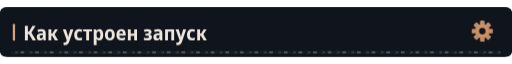
t = 0.00 s
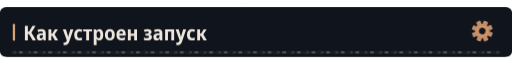
t = 1.43 s
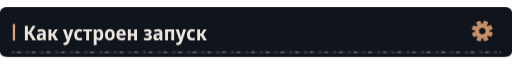
t = 4.43 s
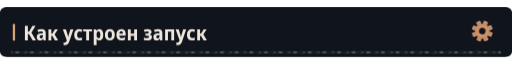
t = 7.43 s

The animated SVG that drew these frames (rendered in a browser with its animation timeline set to each time). Animation: 4 CSS @keyframes rules; frames cover the first 7.43 s, repeats indefinitely.

<svg xmlns="http://www.w3.org/2000/svg" width="1120" height="108" viewBox="0 0 1120 108" role="img"><defs><clipPath id="motion-frame"><rect x="1.0" y="1.0" width="1118.0" height="106.0" rx="14" /></clipPath><clipPath id="motion-belt"><rect x="24.0" y="95.0" width="1072.0" height="7" rx="1" /></clipPath><linearGradient id="motion-sheen" x1="0" y1="0" x2="1" y2=".2"><stop offset="0" stop-color="#e2c6a4" stop-opacity="0" /><stop offset=".46" stop-color="#e2c6a4" stop-opacity="0" /><stop offset=".5" stop-color="#e2c6a4" stop-opacity=".11" /><stop offset=".54" stop-color="#e2c6a4" stop-opacity="0" /><stop offset="1" stop-color="#e2c6a4" stop-opacity="0" /></linearGradient></defs><style>
@keyframes profile-belt { to { transform: translateX(32px); } }
@keyframes profile-sheen { to { transform: translateX(3360px); } }
@keyframes profile-gear { to { transform: rotate(360deg); } }
@keyframes profile-signal { 0%,100% { opacity: .35; } 50% { opacity: .85; } }
.profile-conveyor { animation: profile-belt 1.6s linear infinite; }
.profile-sheen { animation: profile-sheen 9s linear infinite; animation-delay: -1.43s; }
.profile-gear { transform-origin: 0px 0px; animation: profile-gear 24s linear infinite; }
.profile-signal { animation: profile-signal 6s cubic-bezier(.77,0,.175,1) infinite; animation-delay: -1.43s; }
@media (prefers-reduced-motion: reduce) {
 .profile-conveyor, .profile-sheen, .profile-gear, .profile-signal { animation: none; }
 .profile-sheen { opacity: 0; }
}
</style><title>Как устроен запуск</title><rect width="1120" height="108" rx="16" fill="#0d1117" /><g clip-path="url(#motion-frame)" pointer-events="none"><rect x="-1120.0" y="0.0" width="1120.0" height="108.0" fill="url(#motion-sheen)" class="profile-sheen" /></g><rect width="1120" height="108" rx="12" fill="#10151d" /><rect x="28" y="36.0" width="5" height="37" rx="2" fill="#d4a478" /><g transform="translate(51 72) scale(0.044 -0.044)" fill="#eee6dc"><path transform="translate(0 0)" d="M80 0V714H226V432H286L456 714H610L402 378L631 0H465L282 309H226V0Z" /><path transform="translate(633 0)" d="M194 -10Q115 -10 74.5 36.5Q34 83 34 158Q34 330 258 338L340 341V365Q340 407 317.5 426.5Q295 446 247 446Q186 446 106 412L67 513Q164 557 268 557Q377 557 429.5 508.5Q482 460 482 358V0H380L354 74H351Q320 31 282.5 10.5Q245 -10 194 -10ZM246 98Q286 98 313.0 125.5Q340 153 340 205V253L289 251Q232 248 206.0 227.0Q180 206 180 167Q180 132 197.5 115.0Q215 98 246 98Z" /><path transform="translate(1179 0)" d="M71 0V546H213V335H262L394 546H540L376 288L552 0H392L261 222H213V0Z" /><path transform="translate(1965 0)" d="M107 -240Q85 -240 66.5 -237.5Q48 -235 34 -231V-112Q46 -115 58.0 -117.0Q70 -119 84 -119Q129 -119 151.5 -95.0Q174 -71 189 -27L198 -1L1 547H154L242 253Q249 229 254.5 203.5Q260 178 263 156H267Q270 177 276.5 202.0Q283 227 290 253L376 547H524L322 -51Q290 -146 241.0 -193.0Q192 -240 107 -240Z" /><path transform="translate(2490 0)" d="M288 -10Q167 -10 103.0 61.5Q39 133 39 268Q39 409 108.5 483.0Q178 557 294 557Q382 557 447 522L406 413Q351 440 305 440Q246 440 215.5 397.0Q185 354 185 271Q185 108 314 108Q341 108 371.5 115.0Q402 122 431 136V20Q371 -10 288 -10Z" /><path transform="translate(2967 0)" d="M160 0V437H11V546H451V437H302V0Z" /><path transform="translate(3428 0)" d="M74 -240V546H188L208 475H215Q238 513 272.0 534.5Q306 556 356 556Q442 556 494.0 483.5Q546 411 546 273Q546 136 493.5 63.0Q441 -10 355 -10Q304 -10 270.5 11.0Q237 32 215 64H208Q215 16 215 -16V-240ZM313 107Q402 107 402 274Q402 358 380.5 399.5Q359 441 312 441Q260 441 238.0 404.0Q216 367 215 290V269Q215 189 237.0 148.0Q259 107 313 107Z" /><path transform="translate(4017 0)" d="M285 -10Q170 -10 105.0 64.5Q40 139 40 274Q40 407 106.0 481.5Q172 556 288 556Q403 556 467.0 482.0Q531 408 531 274Q531 140 466.0 65.0Q401 -10 285 -10ZM286 103Q339 103 363.0 144.0Q387 185 387 274Q387 363 363.0 403.5Q339 444 286 444Q234 444 209.5 403.0Q185 362 185 274Q185 186 209.5 144.5Q234 103 286 103Z" /><path transform="translate(4589 0)" d="M298 -10Q176 -10 107.5 61.5Q39 133 39 270Q39 408 104.0 482.5Q169 557 279 557Q386 557 443.5 490.5Q501 424 501 309V234H183Q185 170 219.5 136.5Q254 103 318 103Q394 103 471 143V28Q435 9 392.5 -0.5Q350 -10 298 -10ZM185 333H366Q366 386 344.5 418.5Q323 451 279 451Q238 451 213.5 422.0Q189 393 185 333Z" /><path transform="translate(5125 0)" d="M74 0V546H215V332H387V546H528V0H387V220H215V0Z" /><path transform="translate(5957 0)" d="M209 -10Q165 -10 118.5 -2.5Q72 5 36 20V136Q76 119 115.0 111.0Q154 103 191 103Q294 103 294 169Q294 202 268.5 217.0Q243 232 189 232H111V332H184Q282 332 282 392Q282 447 201 447Q141 447 71 416L32 518Q119 557 218 557Q314 557 367.5 518.5Q421 480 421 411Q421 315 323 290V285Q379 275 408.0 241.0Q437 207 437 155Q437 77 377.0 33.5Q317 -10 209 -10Z" /><path transform="translate(6430 0)" d="M194 -10Q115 -10 74.5 36.5Q34 83 34 158Q34 330 258 338L340 341V365Q340 407 317.5 426.5Q295 446 247 446Q186 446 106 412L67 513Q164 557 268 557Q377 557 429.5 508.5Q482 460 482 358V0H380L354 74H351Q320 31 282.5 10.5Q245 -10 194 -10ZM246 98Q286 98 313.0 125.5Q340 153 340 205V253L289 251Q232 248 206.0 227.0Q180 206 180 167Q180 132 197.5 115.0Q215 98 246 98Z" /><path transform="translate(6976 0)" d="M74 0V546H522V0H381V435H215V0Z" /><path transform="translate(7572 0)" d="M107 -240Q85 -240 66.5 -237.5Q48 -235 34 -231V-112Q46 -115 58.0 -117.0Q70 -119 84 -119Q129 -119 151.5 -95.0Q174 -71 189 -27L198 -1L1 547H154L242 253Q249 229 254.5 203.5Q260 178 263 156H267Q270 177 276.5 202.0Q283 227 290 253L376 547H524L322 -51Q290 -146 241.0 -193.0Q192 -240 107 -240Z" /><path transform="translate(8097 0)" d="M288 -10Q167 -10 103.0 61.5Q39 133 39 268Q39 409 108.5 483.0Q178 557 294 557Q382 557 447 522L406 413Q351 440 305 440Q246 440 215.5 397.0Q185 354 185 271Q185 108 314 108Q341 108 371.5 115.0Q402 122 431 136V20Q371 -10 288 -10Z" /><path transform="translate(8574 0)" d="M71 0V546H213V335H262L394 546H540L376 288L552 0H392L261 222H213V0Z" /></g><g transform="translate(1055 52.0) scale(1)"><g class="profile-gear" fill="#c58d66"><rect x="-5" y="-23" width="10" height="15" rx="2" transform="rotate(0)" /><rect x="-5" y="-23" width="10" height="15" rx="2" transform="rotate(45)" /><rect x="-5" y="-23" width="10" height="15" rx="2" transform="rotate(90)" /><rect x="-5" y="-23" width="10" height="15" rx="2" transform="rotate(135)" /><rect x="-5" y="-23" width="10" height="15" rx="2" transform="rotate(180)" /><rect x="-5" y="-23" width="10" height="15" rx="2" transform="rotate(225)" /><rect x="-5" y="-23" width="10" height="15" rx="2" transform="rotate(270)" /><rect x="-5" y="-23" width="10" height="15" rx="2" transform="rotate(315)" /><circle r="16" /><circle r="7" fill="#10151d" /><circle r="11" fill="none" stroke="#d4a478" stroke-width="1.5" /></g></g><g clip-path="url(#motion-belt)" pointer-events="none"><rect x="24.0" y="95.0" width="1072.0" height="7" fill="#171d23" /><g class="profile-conveyor"><path d="M-32 95l7 3.5 -7 3.5" fill="none" stroke="#9e7956" stroke-width="1.5" opacity=".55" /><rect x="-19.0" y="96.0" width="8" height="5" fill="#a5a29b" opacity=".4" /><path d="M0 95l7 3.5 -7 3.5" fill="none" stroke="#9e7956" stroke-width="1.5" opacity=".55" /><rect x="13.0" y="96.0" width="8" height="5" fill="#a5a29b" opacity=".4" /><path d="M32 95l7 3.5 -7 3.5" fill="none" stroke="#9e7956" stroke-width="1.5" opacity=".55" /><rect x="45.0" y="96.0" width="8" height="5" fill="#a5a29b" opacity=".4" /><path d="M64 95l7 3.5 -7 3.5" fill="none" stroke="#9e7956" stroke-width="1.5" opacity=".55" /><rect x="77.0" y="96.0" width="8" height="5" fill="#a5a29b" opacity=".4" /><path d="M96 95l7 3.5 -7 3.5" fill="none" stroke="#9e7956" stroke-width="1.5" opacity=".55" /><rect x="109.0" y="96.0" width="8" height="5" fill="#a5a29b" opacity=".4" /><path d="M128 95l7 3.5 -7 3.5" fill="none" stroke="#9e7956" stroke-width="1.5" opacity=".55" /><rect x="141.0" y="96.0" width="8" height="5" fill="#a5a29b" opacity=".4" /><path d="M160 95l7 3.5 -7 3.5" fill="none" stroke="#9e7956" stroke-width="1.5" opacity=".55" /><rect x="173.0" y="96.0" width="8" height="5" fill="#a5a29b" opacity=".4" /><path d="M192 95l7 3.5 -7 3.5" fill="none" stroke="#9e7956" stroke-width="1.5" opacity=".55" /><rect x="205.0" y="96.0" width="8" height="5" fill="#a5a29b" opacity=".4" /><path d="M224 95l7 3.5 -7 3.5" fill="none" stroke="#9e7956" stroke-width="1.5" opacity=".55" /><rect x="237.0" y="96.0" width="8" height="5" fill="#a5a29b" opacity=".4" /><path d="M256 95l7 3.5 -7 3.5" fill="none" stroke="#9e7956" stroke-width="1.5" opacity=".55" /><rect x="269.0" y="96.0" width="8" height="5" fill="#a5a29b" opacity=".4" /><path d="M288 95l7 3.5 -7 3.5" fill="none" stroke="#9e7956" stroke-width="1.5" opacity=".55" /><rect x="301.0" y="96.0" width="8" height="5" fill="#a5a29b" opacity=".4" /><path d="M320 95l7 3.5 -7 3.5" fill="none" stroke="#9e7956" stroke-width="1.5" opacity=".55" /><rect x="333.0" y="96.0" width="8" height="5" fill="#a5a29b" opacity=".4" /><path d="M352 95l7 3.5 -7 3.5" fill="none" stroke="#9e7956" stroke-width="1.5" opacity=".55" /><rect x="365.0" y="96.0" width="8" height="5" fill="#a5a29b" opacity=".4" /><path d="M384 95l7 3.5 -7 3.5" fill="none" stroke="#9e7956" stroke-width="1.5" opacity=".55" /><rect x="397.0" y="96.0" width="8" height="5" fill="#a5a29b" opacity=".4" /><path d="M416 95l7 3.5 -7 3.5" fill="none" stroke="#9e7956" stroke-width="1.5" opacity=".55" /><rect x="429.0" y="96.0" width="8" height="5" fill="#a5a29b" opacity=".4" /><path d="M448 95l7 3.5 -7 3.5" fill="none" stroke="#9e7956" stroke-width="1.5" opacity=".55" /><rect x="461.0" y="96.0" width="8" height="5" fill="#a5a29b" opacity=".4" /><path d="M480 95l7 3.5 -7 3.5" fill="none" stroke="#9e7956" stroke-width="1.5" opacity=".55" /><rect x="493.0" y="96.0" width="8" height="5" fill="#a5a29b" opacity=".4" /><path d="M512 95l7 3.5 -7 3.5" fill="none" stroke="#9e7956" stroke-width="1.5" opacity=".55" /><rect x="525.0" y="96.0" width="8" height="5" fill="#a5a29b" opacity=".4" /><path d="M544 95l7 3.5 -7 3.5" fill="none" stroke="#9e7956" stroke-width="1.5" opacity=".55" /><rect x="557.0" y="96.0" width="8" height="5" fill="#a5a29b" opacity=".4" /><path d="M576 95l7 3.5 -7 3.5" fill="none" stroke="#9e7956" stroke-width="1.5" opacity=".55" /><rect x="589.0" y="96.0" width="8" height="5" fill="#a5a29b" opacity=".4" /><path d="M608 95l7 3.5 -7 3.5" fill="none" stroke="#9e7956" stroke-width="1.5" opacity=".55" /><rect x="621.0" y="96.0" width="8" height="5" fill="#a5a29b" opacity=".4" /><path d="M640 95l7 3.5 -7 3.5" fill="none" stroke="#9e7956" stroke-width="1.5" opacity=".55" /><rect x="653.0" y="96.0" width="8" height="5" fill="#a5a29b" opacity=".4" /><path d="M672 95l7 3.5 -7 3.5" fill="none" stroke="#9e7956" stroke-width="1.5" opacity=".55" /><rect x="685.0" y="96.0" width="8" height="5" fill="#a5a29b" opacity=".4" /><path d="M704 95l7 3.5 -7 3.5" fill="none" stroke="#9e7956" stroke-width="1.5" opacity=".55" /><rect x="717.0" y="96.0" width="8" height="5" fill="#a5a29b" opacity=".4" /><path d="M736 95l7 3.5 -7 3.5" fill="none" stroke="#9e7956" stroke-width="1.5" opacity=".55" /><rect x="749.0" y="96.0" width="8" height="5" fill="#a5a29b" opacity=".4" /><path d="M768 95l7 3.5 -7 3.5" fill="none" stroke="#9e7956" stroke-width="1.5" opacity=".55" /><rect x="781.0" y="96.0" width="8" height="5" fill="#a5a29b" opacity=".4" /><path d="M800 95l7 3.5 -7 3.5" fill="none" stroke="#9e7956" stroke-width="1.5" opacity=".55" /><rect x="813.0" y="96.0" width="8" height="5" fill="#a5a29b" opacity=".4" /><path d="M832 95l7 3.5 -7 3.5" fill="none" stroke="#9e7956" stroke-width="1.5" opacity=".55" /><rect x="845.0" y="96.0" width="8" height="5" fill="#a5a29b" opacity=".4" /><path d="M864 95l7 3.5 -7 3.5" fill="none" stroke="#9e7956" stroke-width="1.5" opacity=".55" /><rect x="877.0" y="96.0" width="8" height="5" fill="#a5a29b" opacity=".4" /><path d="M896 95l7 3.5 -7 3.5" fill="none" stroke="#9e7956" stroke-width="1.5" opacity=".55" /><rect x="909.0" y="96.0" width="8" height="5" fill="#a5a29b" opacity=".4" /><path d="M928 95l7 3.5 -7 3.5" fill="none" stroke="#9e7956" stroke-width="1.5" opacity=".55" /><rect x="941.0" y="96.0" width="8" height="5" fill="#a5a29b" opacity=".4" /><path d="M960 95l7 3.5 -7 3.5" fill="none" stroke="#9e7956" stroke-width="1.5" opacity=".55" /><rect x="973.0" y="96.0" width="8" height="5" fill="#a5a29b" opacity=".4" /><path d="M992 95l7 3.5 -7 3.5" fill="none" stroke="#9e7956" stroke-width="1.5" opacity=".55" /><rect x="1005.0" y="96.0" width="8" height="5" fill="#a5a29b" opacity=".4" /><path d="M1024 95l7 3.5 -7 3.5" fill="none" stroke="#9e7956" stroke-width="1.5" opacity=".55" /><rect x="1037.0" y="96.0" width="8" height="5" fill="#a5a29b" opacity=".4" /><path d="M1056 95l7 3.5 -7 3.5" fill="none" stroke="#9e7956" stroke-width="1.5" opacity=".55" /><rect x="1069.0" y="96.0" width="8" height="5" fill="#a5a29b" opacity=".4" /><path d="M1088 95l7 3.5 -7 3.5" fill="none" stroke="#9e7956" stroke-width="1.5" opacity=".55" /><rect x="1101.0" y="96.0" width="8" height="5" fill="#a5a29b" opacity=".4" /><path d="M1120 95l7 3.5 -7 3.5" fill="none" stroke="#9e7956" stroke-width="1.5" opacity=".55" /><rect x="1133.0" y="96.0" width="8" height="5" fill="#a5a29b" opacity=".4" /></g></g></svg>
